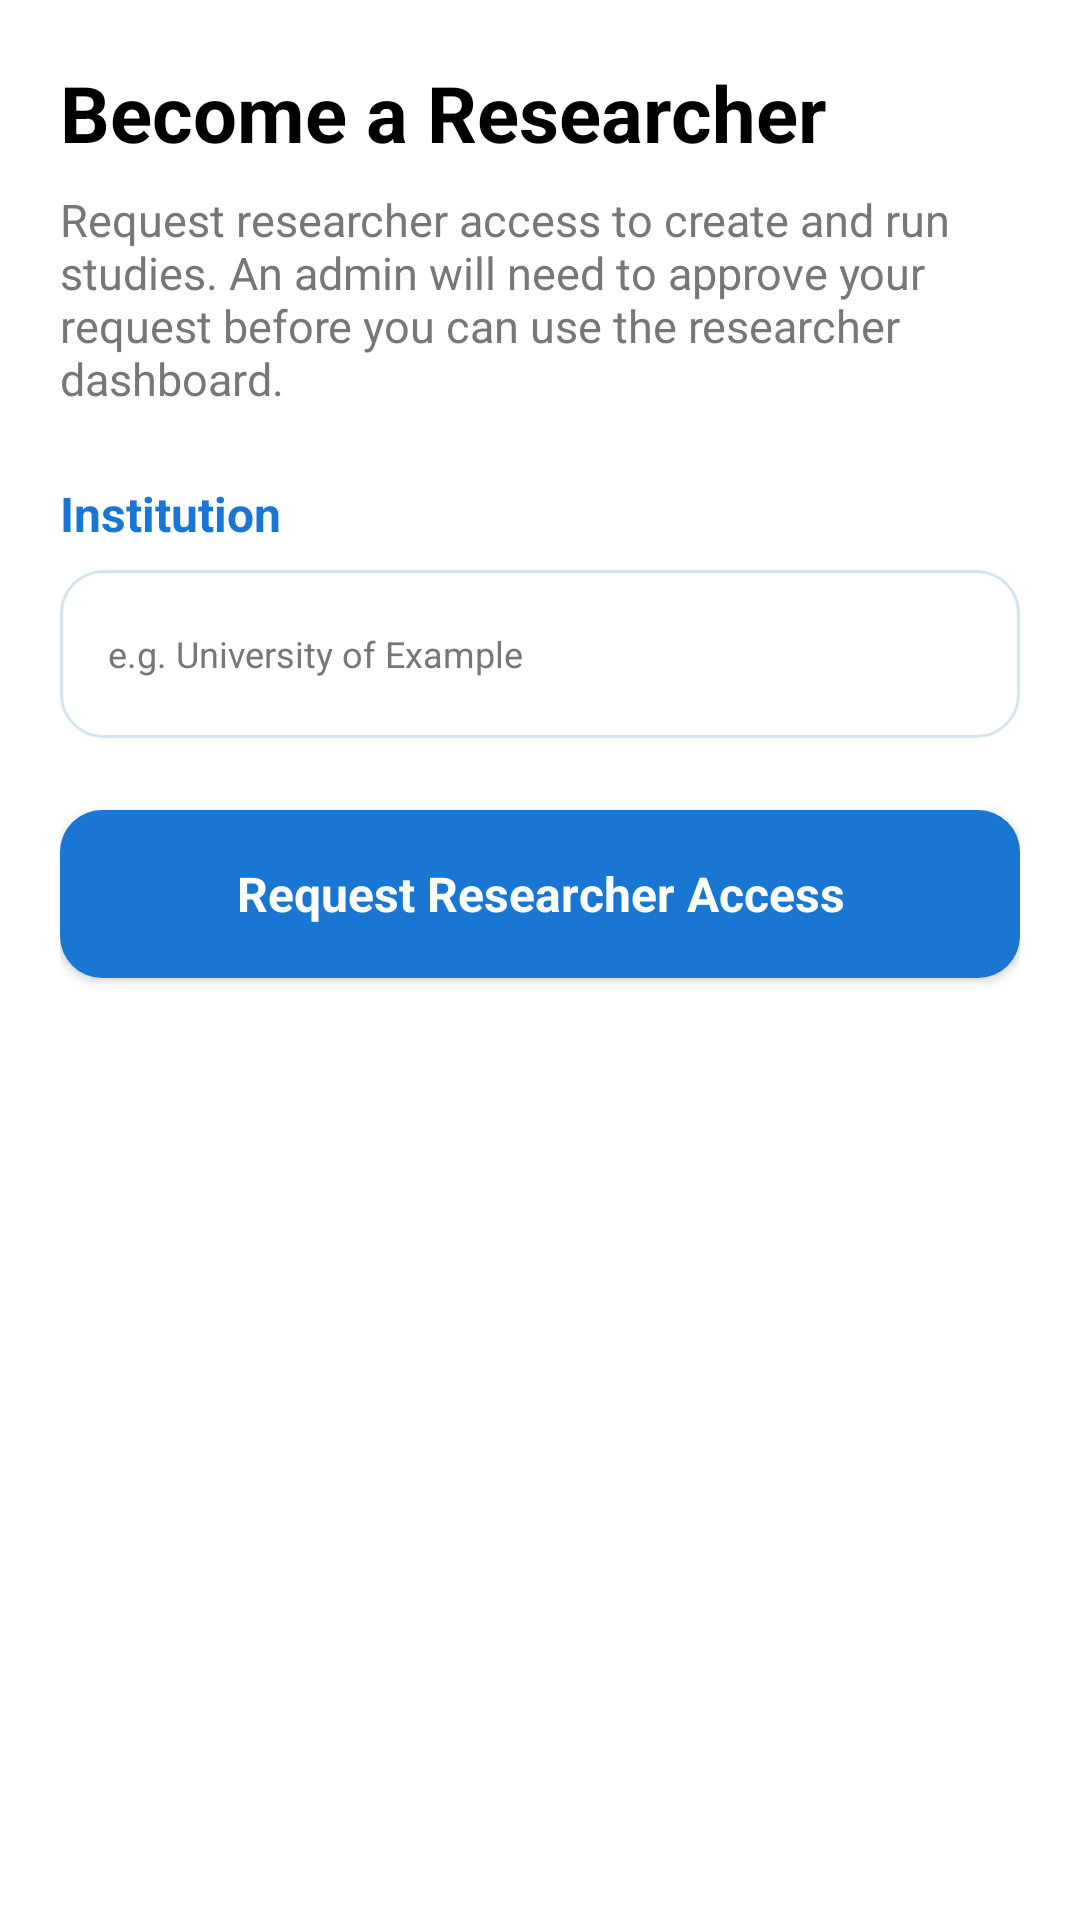

Android layout source for this screen:
<!-- AndroidManifest.xml: application theme Theme.MyApplication -->
<!-- res/layout/activity_become_researcher.xml -->
<?xml version="1.0" encoding="utf-8"?>
<androidx.constraintlayout.widget.ConstraintLayout
    xmlns:android="http://schemas.android.com/apk/res/android"
    xmlns:app="http://schemas.android.com/apk/res-auto"
    android:layout_width="match_parent"
    android:layout_height="match_parent">

    <ScrollView
        android:layout_width="match_parent"
        android:layout_height="match_parent"
        android:fillViewport="true">

        <LinearLayout
            android:layout_width="match_parent"
            android:layout_height="wrap_content"
            android:orientation="vertical"
            android:padding="@dimen/screen_padding_horizontal">

            <TextView
                android:layout_width="match_parent"
                android:layout_height="wrap_content"
                android:text="@string/become_researcher_heading"
                android:textColor="@color/black"
                android:textSize="26sp"
                android:textStyle="bold" />

            <TextView
                android:layout_width="match_parent"
                android:layout_height="wrap_content"
                android:layout_marginTop="@dimen/space_8"
                android:text="@string/become_researcher_explanation"
                android:textColor="@color/hint_grey"
                android:textSize="15sp" />

            <TextView
                style="@style/App.Label"
                android:layout_marginTop="@dimen/space_24"
                android:text="@string/become_researcher_institution_label" />

            <EditText
                android:id="@+id/becomeResearcherInstitution"
                style="@style/App.RoundedInput"
                android:hint="@string/become_researcher_institution_hint"
                android:inputType="text"
                android:autofillHints="organization" />

            <TextView
                android:id="@+id/becomeResearcherMessage"
                android:layout_width="match_parent"
                android:layout_height="wrap_content"
                android:layout_marginTop="@dimen/space_12"
                android:textColor="@color/leave_red"
                android:textSize="14sp"
                android:visibility="gone" />

            <Button
                android:id="@+id/btnSubmitBecomeResearcher"
                style="@style/App.PrimaryButton"
                android:layout_marginTop="@dimen/space_24"
                android:layout_marginBottom="@dimen/space_32"
                android:text="@string/become_researcher_submit" />

        </LinearLayout>

    </ScrollView>

</androidx.constraintlayout.widget.ConstraintLayout>
<!-- resources referenced by this layout -->
<resources>
  <color name="black">#FF000000</color>
  <color name="hint_grey">#777777</color>
  <color name="leave_red">#C62828</color>
  <dimen name="screen_padding_horizontal">20dp</dimen>
  <dimen name="space_12">12dp</dimen>
  <dimen name="space_24">24dp</dimen>
  <dimen name="space_32">32dp</dimen>
  <dimen name="space_8">8dp</dimen>
  <string name="become_researcher_explanation">Request researcher access to create and run studies. An admin will need to approve your request before you can use the researcher dashboard.</string>
  <string name="become_researcher_heading">Become a Researcher</string>
  <string name="become_researcher_institution_hint">e.g. University of Example</string>
  <string name="become_researcher_institution_label">Institution</string>
  <string name="become_researcher_submit">Request Researcher Access</string>
  <style name="App.Label">
          <item name="android:textColor">@color/sky_blue_dark</item>
          <item name="android:textStyle">bold</item>
          <item name="android:textSize">16sp</item>
          <item name="android:layout_width">wrap_content</item>
          <item name="android:layout_height">wrap_content</item>
          <item name="android:layout_marginBottom">@dimen/space_8</item>
      </style>
  <style name="App.PrimaryButton">
          <item name="android:layout_width">match_parent</item>
          <item name="android:layout_height">@dimen/field_height</item>
          <item name="android:background">@drawable/rounded_button</item>
  
          
          <item name="android:backgroundTint">@null</item>
          <item name="android:backgroundTintMode">add</item>
  
          <item name="android:textColor">@color/white</item>
          <item name="android:textSize">16sp</item>
          <item name="android:textStyle">bold</item>
      </style>
  <style name="App.RoundedInput">
          <item name="android:layout_width">match_parent</item>
          <item name="android:layout_height">@dimen/field_height</item>
          <item name="android:background">@drawable/rounded_input</item>
          <item name="android:padding">@dimen/field_padding</item>
          <item name="android:textSize">12sp</item>
          <item name="android:textColor">@color/black</item>
          <item name="android:textColorHint">@color/hint_grey</item>
      </style>
  <style name="Theme.MyApplication" parent="Theme.MaterialComponents.DayNight.NoActionBar">
          
          <item name="colorPrimary">@color/sky_blue_dark</item>
          <item name="colorPrimaryVariant">@color/sky_blue</item>
          <item name="colorOnPrimary">@color/white</item>
          
          <item name="colorSecondary">@color/teal_200</item>
          <item name="colorSecondaryVariant">@color/teal_700</item>
          <item name="colorOnSecondary">@color/black</item>
          
          <item name="android:statusBarColor">@color/sky_blue</item>
          
      </style>
  <color name="sky_blue_dark">#1976D2</color>
  <dimen name="field_height">56dp</dimen>
  <!-- drawable rounded_button (drawable) -->
  <?xml version="1.0" encoding="utf-8"?>
  <shape xmlns:android="http://schemas.android.com/apk/res/android">
  <solid android:color="@color/sky_blue_dark" />
  <corners android:radius="@dimen/corner_radius" />
  </shape>
  <color name="white">#FFFFFFFF</color>
  <!-- drawable rounded_input (drawable) -->
  <?xml version="1.0" encoding="utf-8"?>
  <shape xmlns:android="http://schemas.android.com/apk/res/android">
  <solid android:color="@color/input_fill" />
  <stroke
      android:width="1dp"
      android:color="@color/input_stroke" />
  <corners android:radius="@dimen/corner_radius" />
  </shape>
  <dimen name="field_padding">16dp</dimen>
  <color name="sky_blue">#4FC3F7</color>
  <color name="teal_200">#FF03DAC5</color>
  <color name="teal_700">#FF018786</color>
  <dimen name="corner_radius">14dp</dimen>
  <color name="input_fill">#FFFFFF</color>
  <color name="input_stroke">#D6E4F0</color>
</resources>
